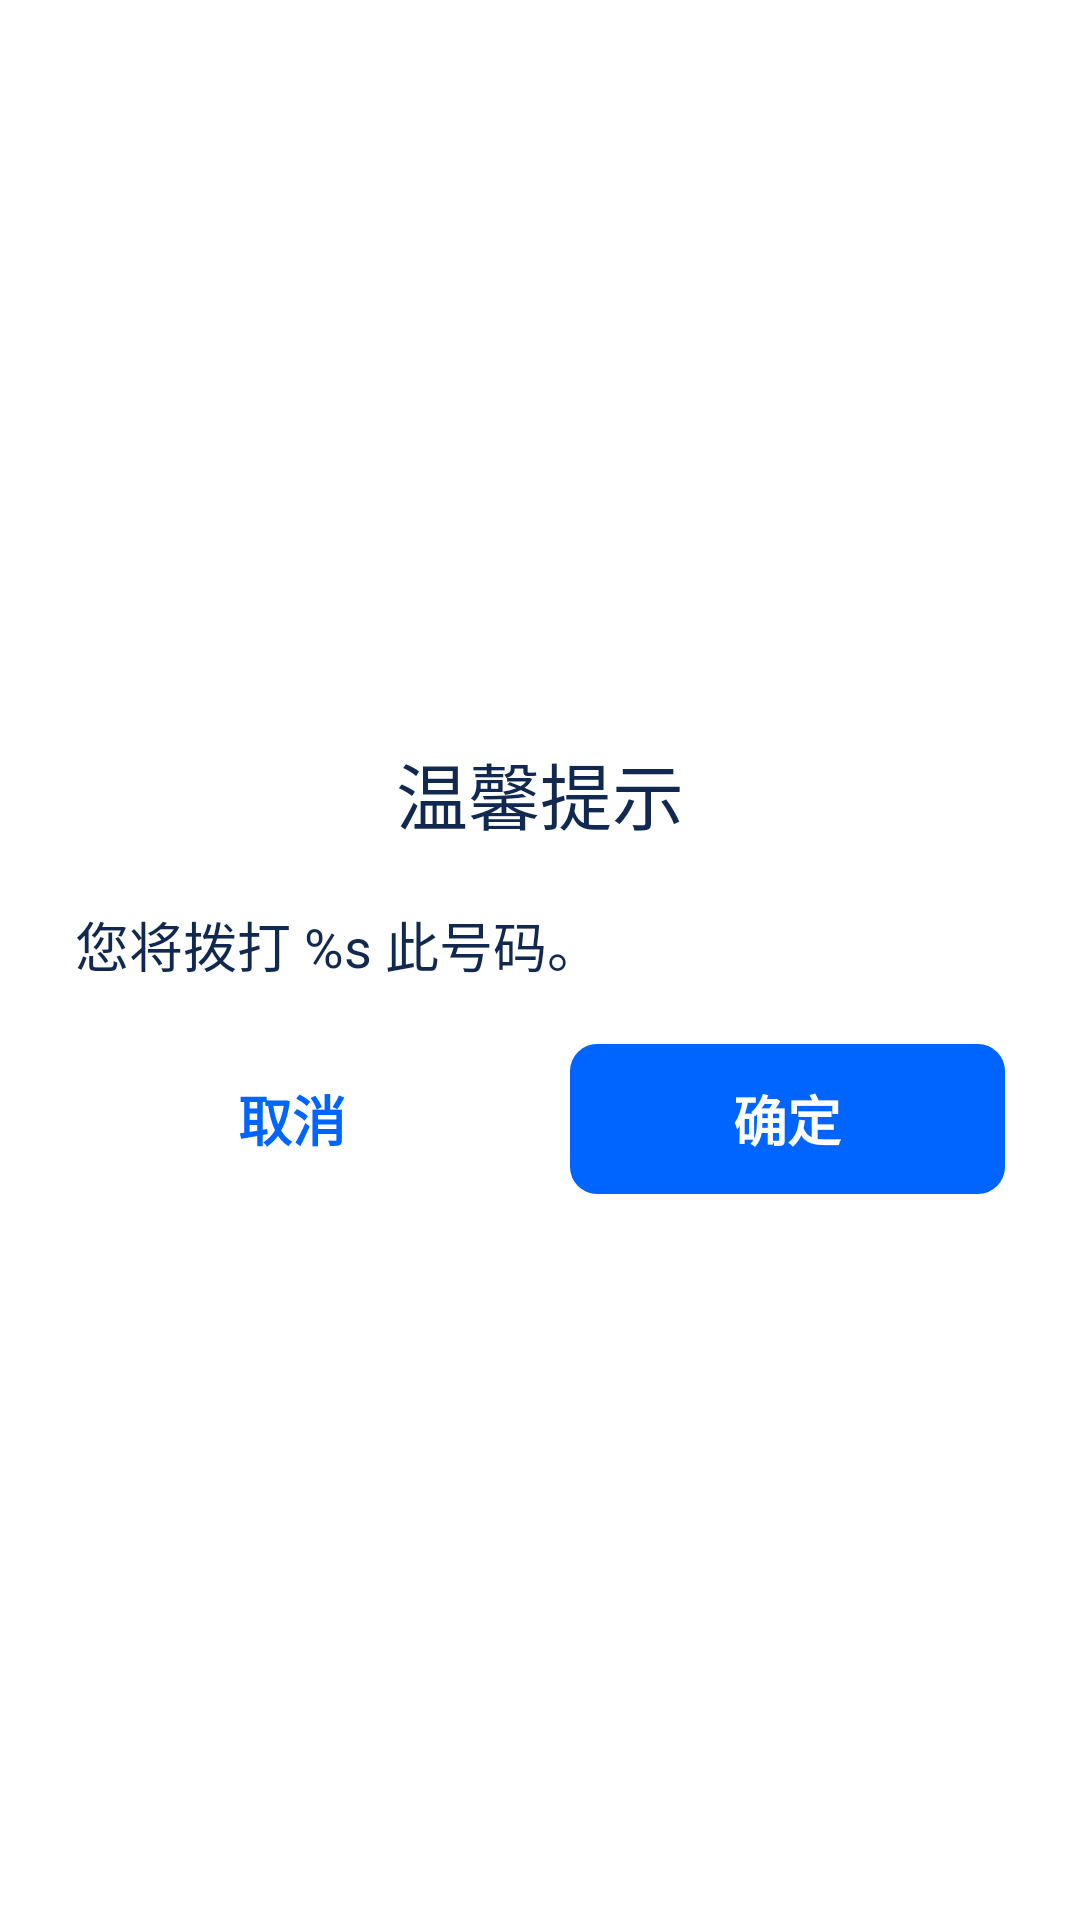

Write the Android layout XML for this screen, with the resource values it uses.
<!-- AndroidManifest.xml: application theme AppTheme -->
<!-- res/layout/dialog_callphone_view.xml -->
<?xml version="1.0" encoding="utf-8"?>
<LinearLayout xmlns:android="http://schemas.android.com/apk/res/android"
    android:layout_width="match_parent"
    android:layout_height="wrap_content"
    android:background="@drawable/shape_dialog_callphone_bg"
    android:gravity="center_vertical"
    android:orientation="vertical">

    <TextView
        android:layout_width="wrap_content"
        android:layout_height="wrap_content"
        android:layout_marginTop="@dimen/dimen_25dp"
        android:layout_gravity="center_horizontal"
        android:text="@string/my_contact_us_dialog_title"
        android:textColor="@color/color_112950"
        android:textSize="@dimen/size_24sp" />

    <TextView
        android:id="@+id/tv_contact_us_dialog_message"
        android:layout_width="wrap_content"
        android:layout_height="wrap_content"
        android:layout_marginLeft="@dimen/dimen_25dp"
        android:layout_marginTop="@dimen/dimen_20dp"
        android:text="@string/my_contact_us_dialog_message"
        android:textColor="@color/color_112950"
        android:textSize="@dimen/size_18sp" />

    <LinearLayout
        android:layout_width="match_parent"
        android:layout_height="@dimen/dimen_50dp"
        android:layout_marginVertical="@dimen/dimen_20dp"
        android:orientation="horizontal"
        android:paddingHorizontal="@dimen/dimen_25dp">

        <TextView
            android:id="@+id/tv_dialog_negative"
            android:layout_width="@dimen/dimen_0dp"
            android:layout_height="match_parent"
            android:layout_weight="1"
            android:gravity="center"
            android:text="@string/my_contact_us_dialog_negativebtn"
            android:textColor="@color/color_0065ff"
            android:textSize="@dimen/size_18sp"
            android:layout_marginRight="@dimen/dimen_20dp"
            android:textStyle="bold" />

        <TextView
            android:id="@+id/tv_dialog_positive"
            android:layout_width="@dimen/dimen_0dp"
            android:layout_height="match_parent"
            android:layout_weight="1"
            android:background="@drawable/shape_dialog_callphone_define_bg"
            android:gravity="center"
            android:text="@string/my_contact_us_dialog_positivebtn"
            android:textColor="@color/color_ffffff"
            android:textSize="@dimen/size_18sp"
            android:textStyle="bold" />
    </LinearLayout>

</LinearLayout>
<!-- resources referenced by this layout -->
<resources>
  <color name="color_0065ff">#0065FF</color>
  <color name="color_112950">#112950</color>
  <color name="color_ffffff">#FFFFFF</color>
  <dimen name="dimen_0dp">0dp</dimen>
  <dimen name="dimen_20dp">20dp</dimen>
  <dimen name="dimen_25dp">25dp</dimen>
  <dimen name="dimen_50dp">50dp</dimen>
  <dimen name="size_18sp">18sp</dimen>
  <dimen name="size_24sp">24sp</dimen>
  <!-- drawable shape_dialog_callphone_bg (drawable) -->
  <?xml version="1.0" encoding="utf-8"?>
  <shape xmlns:android="http://schemas.android.com/apk/res/android"
      android:shape="rectangle">
      <corners android:radius="@dimen/dimen_26dp" />
      <solid android:color="@color/color_ffffff" />
  </shape>
  <!-- drawable shape_dialog_callphone_define_bg (drawable) -->
  <?xml version="1.0" encoding="utf-8"?>
  <shape xmlns:android="http://schemas.android.com/apk/res/android"
      android:shape="rectangle">
      <corners android:radius="@dimen/dimen_9dp" />
      <solid android:color="@color/color_0065ff" />
  </shape>
  <string name="my_contact_us_dialog_message">您将拨打 %s 此号码。</string>
  <string name="my_contact_us_dialog_negativebtn">取消</string>
  <string name="my_contact_us_dialog_positivebtn">确定</string>
  <string name="my_contact_us_dialog_title">温馨提示</string>
  <style name="AppTheme" parent="Theme.MaterialComponents.DayNight.NoActionBar">
          
          <item name="colorPrimary">@color/purple_500</item>
          <item name="colorPrimaryVariant">@color/purple_700</item>
          <item name="colorOnPrimary">@color/white</item>
          
          <item name="colorSecondary">@color/teal_200</item>
          <item name="colorSecondaryVariant">@color/teal_700</item>
          <item name="colorOnSecondary">@color/black</item>
          
          <item name="android:statusBarColor" tools:targetApi="l">@color/color_0065ff</item>
          
          <item name="android:windowBackground">@android:color/transparent</item>
      </style>
  <dimen name="dimen_26dp">26dp</dimen>
  <dimen name="dimen_9dp">9dp</dimen>
  <color name="purple_500">#FF6200EE</color>
  <color name="purple_700">#FF3700B3</color>
  <color name="white">#FFFFFFFF</color>
  <color name="teal_200">#FF03DAC5</color>
  <color name="teal_700">#FF018786</color>
  <color name="black">#FF000000</color>
</resources>
